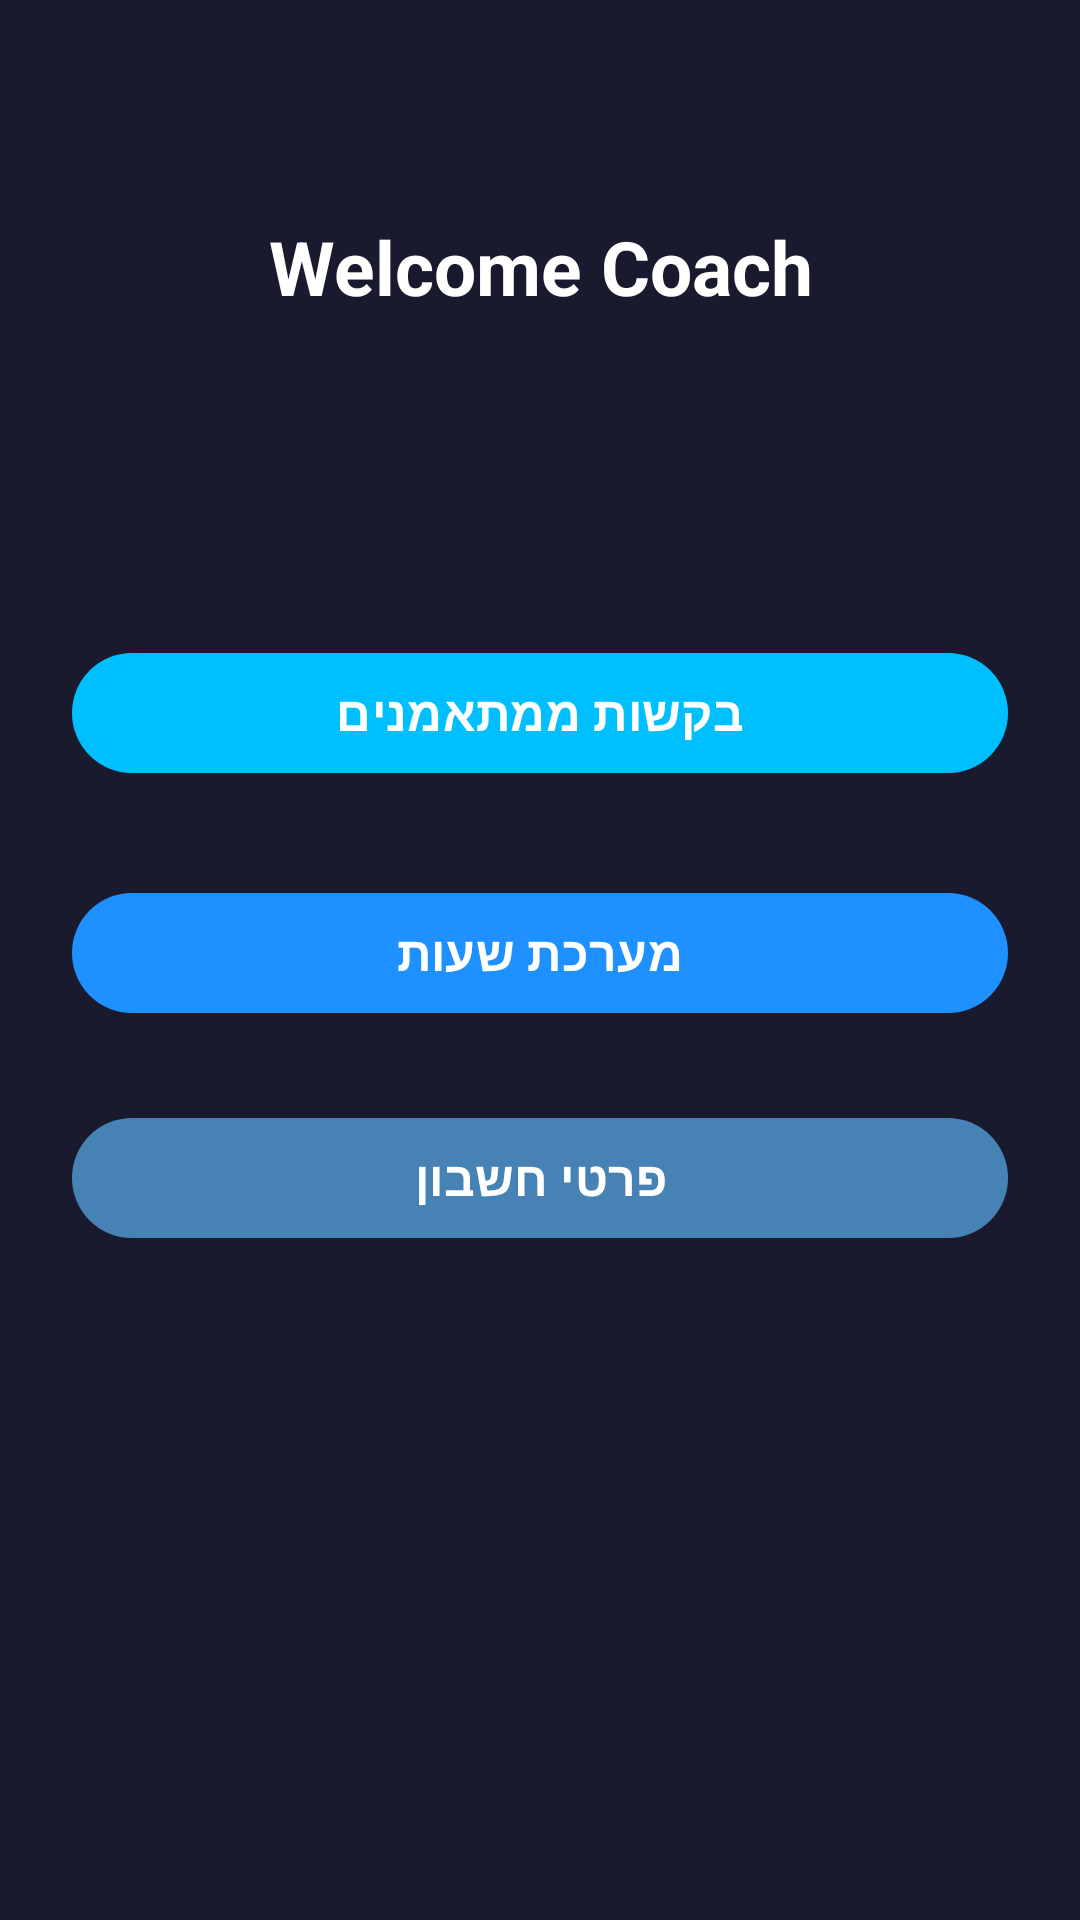

Android layout source for this screen:
<!-- AndroidManifest.xml: application theme Theme.NoamhalaProject1 -->
<!-- res/layout/activity_coach_main_page.xml -->
<?xml version="1.0" encoding="utf-8"?>
<androidx.constraintlayout.widget.ConstraintLayout
    xmlns:android="http://schemas.android.com/apk/res/android"
    xmlns:app="http://schemas.android.com/apk/res-auto"
    xmlns:tools="http://schemas.android.com/tools"
    android:id="@+id/main"
    android:layout_width="match_parent"
    android:layout_height="match_parent"
    android:background="#1A1A2E"
    tools:context=".screens.CoachMainPage">

    
    <TextView
        android:id="@+id/textView5"
        android:layout_width="wrap_content"
        android:layout_height="wrap_content"
        android:layout_marginTop="72dp"
        android:text="Welcome Coach"
        android:textSize="25sp"
        android:textStyle="bold"
        android:textColor="@android:color/white"
        android:gravity="center"
        app:layout_constraintTop_toTopOf="parent"
        app:layout_constraintStart_toStartOf="parent"
        app:layout_constraintEnd_toEndOf="parent" />

    

    

    <com.google.android.material.button.MaterialButton
        android:id="@+id/button7"
        android:layout_width="0dp"
        android:layout_height="wrap_content"
        android:layout_marginHorizontal="24dp"
        android:layout_marginTop="108dp"
        android:onClick="goPendingWorkouts"
        android:text="בקשות ממתאמנים"
        android:textColor="@android:color/white"
        android:textSize="16sp"
        android:textStyle="bold"
        app:backgroundTint="#00BFFF"
        app:cornerRadius="24dp"
        app:layout_constraintEnd_toEndOf="parent"
        app:layout_constraintStart_toStartOf="parent"
        app:layout_constraintTop_toBottomOf="@id/textView5" />

    
    <com.google.android.material.button.MaterialButton
        android:id="@+id/button8"
        android:layout_width="0dp"
        android:layout_height="wrap_content"
        android:layout_marginHorizontal="24dp"
        android:layout_marginTop="32dp"
        android:onClick="goCoachSchedule2"
        android:text="מערכת שעות"
        android:textColor="@android:color/white"
        android:textSize="16sp"
        android:textStyle="bold"
        app:backgroundTint="#1E90FF"
        app:cornerRadius="24dp"
        app:layout_constraintEnd_toEndOf="parent"
        app:layout_constraintStart_toStartOf="parent"
        app:layout_constraintTop_toBottomOf="@id/button7" />

    <com.google.android.material.button.MaterialButton
        android:id="@+id/button9"
        android:layout_width="0dp"
        android:layout_height="wrap_content"
        android:layout_marginHorizontal="24dp"
        android:layout_marginTop="16dp"
        android:layout_marginBottom="32dp"
        android:onClick="goProfileUserer"
        android:text="פרטי חשבון"
        android:textColor="@android:color/white"
        android:textSize="16sp"
        android:textStyle="bold"
        app:backgroundTint="#4682B4"
        app:cornerRadius="24dp"
        app:layout_constraintBottom_toBottomOf="parent"
        app:layout_constraintEnd_toEndOf="parent"
        app:layout_constraintStart_toStartOf="parent"
        app:layout_constraintTop_toBottomOf="@id/button8"
        app:layout_constraintVertical_bias="0.054" />
</androidx.constraintlayout.widget.ConstraintLayout>
<!-- resources referenced by this layout -->
<resources>
  <style name="Theme.NoamhalaProject1" parent="Base.Theme.NoamhalaProject1" />
  <style name="Base.Theme.NoamhalaProject1" parent="Theme.Material3.DayNight">
          
          
      </style>
</resources>
